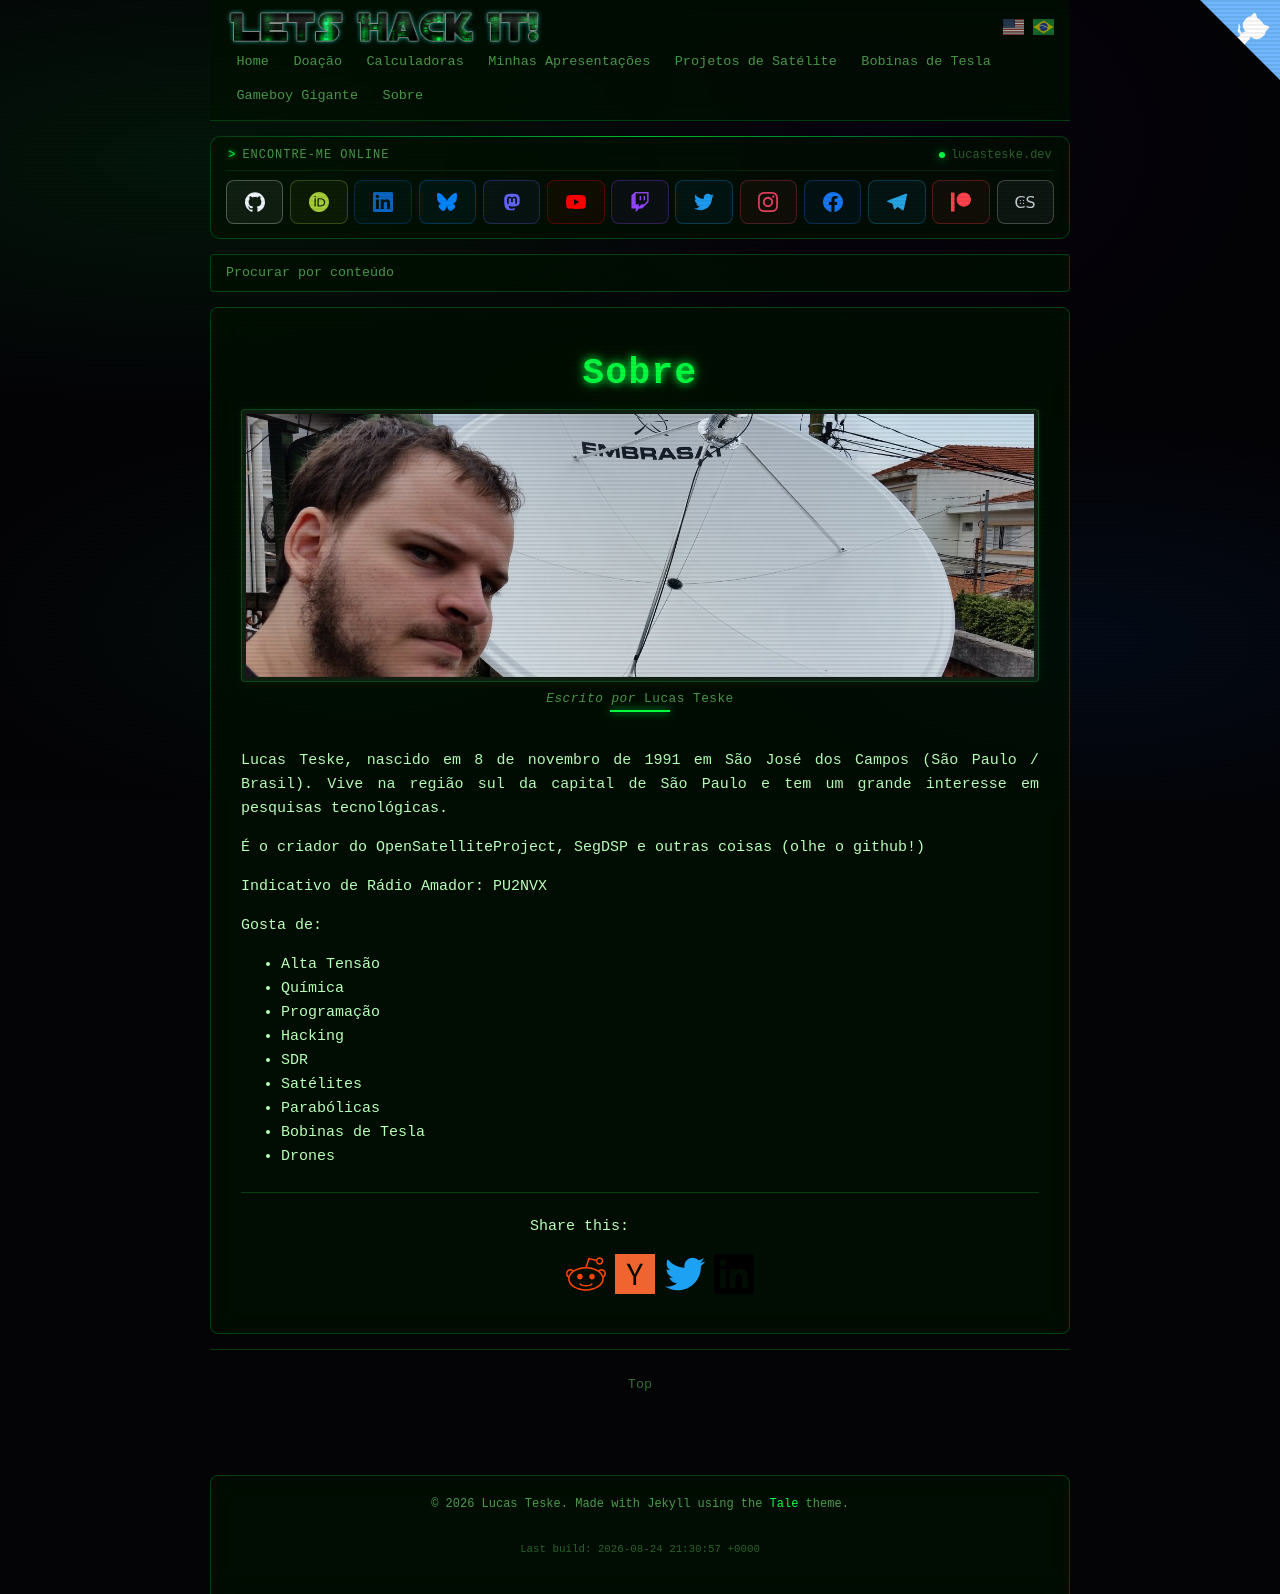

repository: racerxdl/letshackit · page: pt/about.html · generator: jekyll

Lucas Teske, nascido em 8 de novembro de 1991 em São José dos Campos (São Paulo / Brasil). Vive na região sul da capital de São Paulo e tem um grande interesse em pesquisas tecnológicas.

É o criador do OpenSatelliteProject, SegDSP e outras coisas (olhe o github!)

Indicativo de Rádio Amador: PU2NVX

Gosta de:
  * Alta Tensão
  * Química
  * Programação
  * Hacking
  * SDR
  * Satélites
  * Parabólicas
  * Bobinas de Tesla
  * Drones
